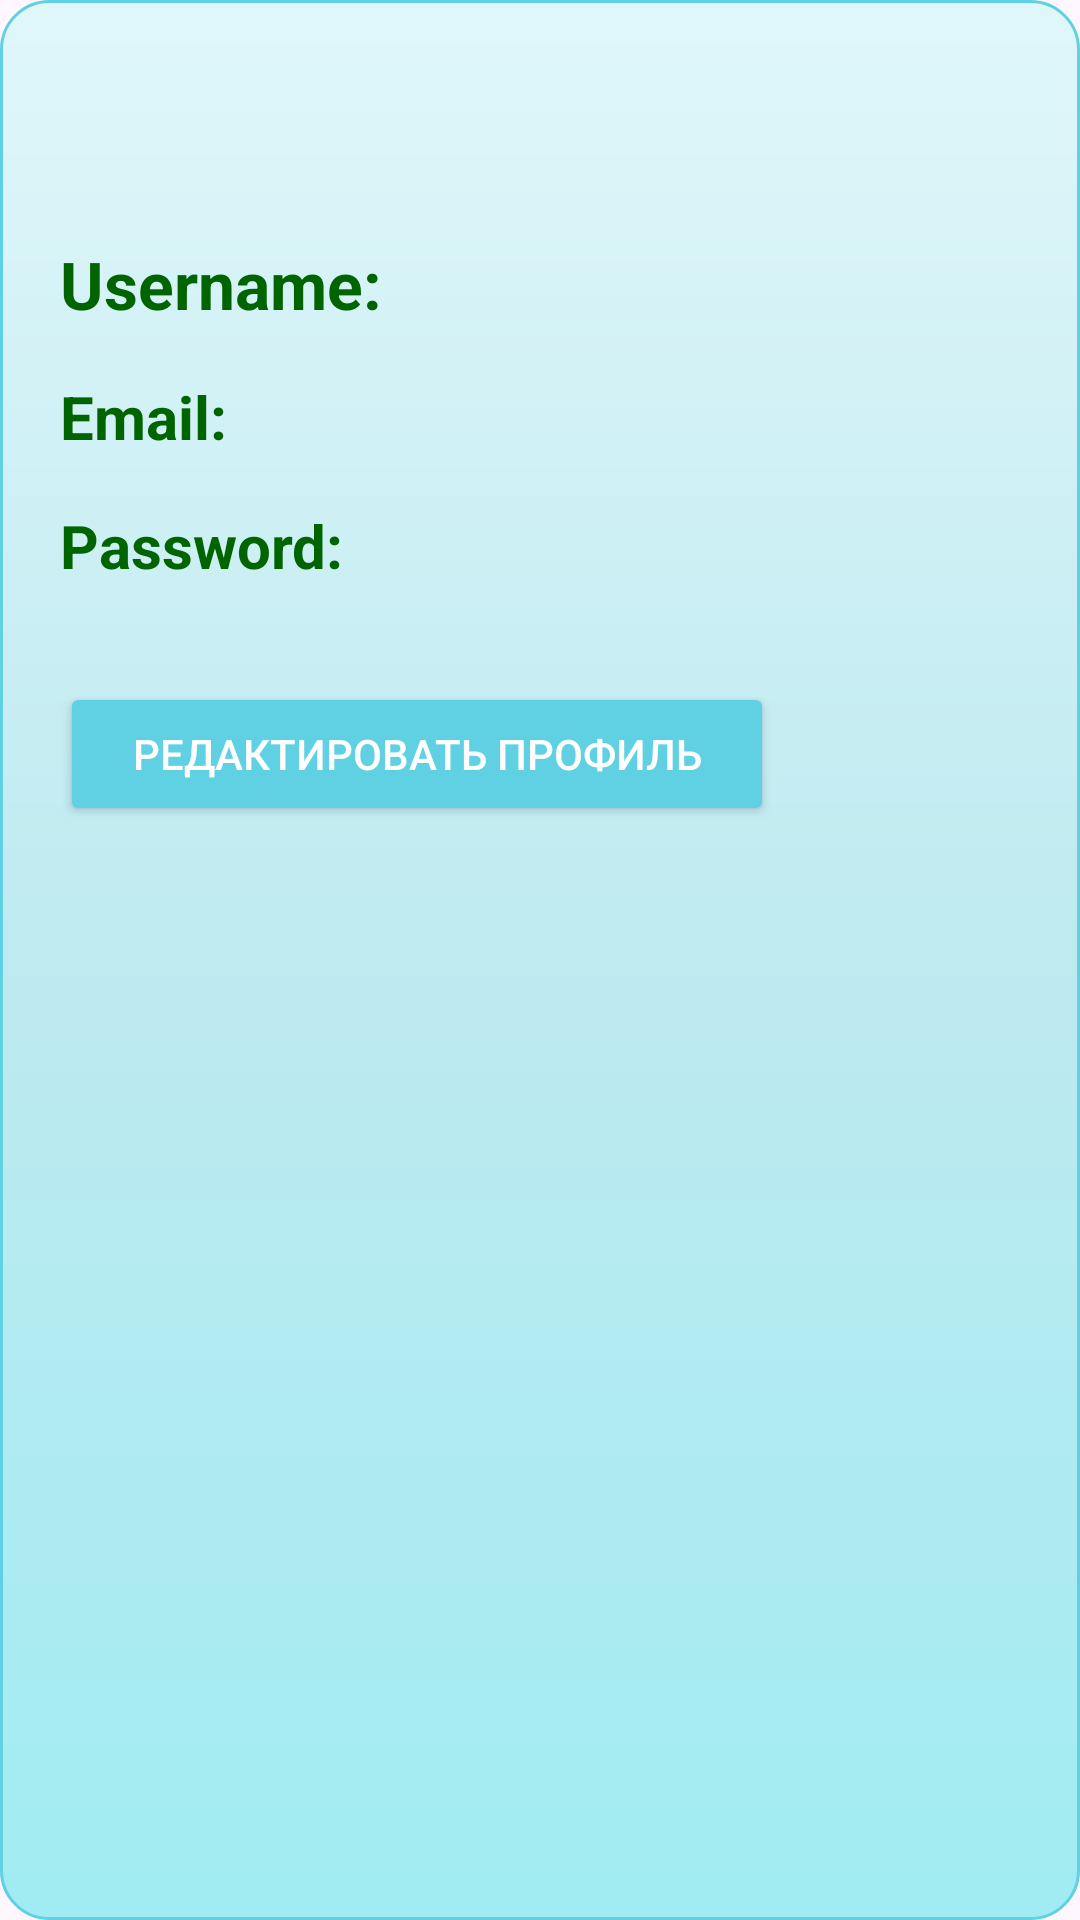

Produce the Android XML layout that renders to this screen, including the resource entries it uses.
<!-- AndroidManifest.xml: application theme Theme.FishApp -->
<!-- res/layout/fragment_profile.xml -->
<?xml version="1.0" encoding="utf-8"?>
<ScrollView
    xmlns:android="http://schemas.android.com/apk/res/android"
    android:layout_width="match_parent"
    android:layout_height="match_parent"
    android:background="@drawable/bg_profile_gradient"
    android:fitsSystemWindows="true"
    android:gravity="fill_horizontal">

    <LinearLayout
        android:layout_width="match_parent"
        android:layout_height="wrap_content"
        android:orientation="vertical"
        android:padding="20dp"
        android:layout_marginTop="60dp"
        android:gravity="start">

        <TextView
            android:id="@+id/usernameTextView"
            android:layout_width="match_parent"
            android:layout_height="wrap_content"
            android:text="Username:"
            android:textSize="22sp"
            android:textStyle="bold"
            android:textColor="#006400"
            android:layout_marginBottom="16dp"
            android:gravity="start"/>

        <TextView
            android:id="@+id/emailTextView"
            android:layout_width="match_parent"
            android:layout_height="wrap_content"
            android:layout_marginBottom="16dp"
            android:gravity="start"
            android:text="Email:"
            android:textColor="#006400"
            android:textSize="20sp"
            android:textStyle="bold" />

        <TextView
            android:id="@+id/passwordTextView"
            android:layout_width="match_parent"
            android:layout_height="wrap_content"
            android:layout_marginBottom="24dp"
            android:gravity="start"
            android:text="Password:"
            android:textColor="#006400"
            android:textSize="20sp"
            android:textStyle="bold" />

        <Button
            android:id="@+id/editProfileButton"
            android:layout_width="wrap_content"
            android:layout_height="wrap_content"
            android:layout_marginTop="8dp"
            android:backgroundTint="#60D0E3"
            android:paddingLeft="24dp"
            android:paddingTop="12dp"
            android:paddingRight="24dp"
            android:paddingBottom="12dp"
            android:text="Редактировать профиль"
            android:textColor="@android:color/white" />

    </LinearLayout>
</ScrollView>
<!-- resources referenced by this layout -->
<resources>
  <!-- drawable bg_profile_gradient (drawable) -->
  <?xml version="1.0" encoding="utf-8"?>
  <shape
      xmlns:android="http://schemas.android.com/apk/res/android"
      android:shape="rectangle">
  
      <gradient
          android:startColor="#E0F7FA"
          android:centerColor="#BEEAF0"
          android:endColor="#A0ECF2"
          android:angle="270"/>
  
      <corners android:radius="16dp"/>
      <stroke
          android:width="1dp"
          android:color="#60D0E3"/>
  </shape>
  <style name="Theme.FishApp" parent="Base.Theme.FishApp" />
  <style name="Base.Theme.FishApp" parent="Theme.Material3.DayNight.NoActionBar">
          <item name="colorPrimary">#4B4B4B</item>
          <item name="colorPrimaryVariant">#FFC9C9</item>
          <item name="colorOnPrimary">#FFE8E8</item>
          <item name="colorSecondary">#818181</item>
          <item name="colorSecondaryVariant">#C8C7C2</item>
          <item name="colorOnSecondary">@color/black</item>
      </style>
  <color name="black">#FF000000</color>
</resources>
